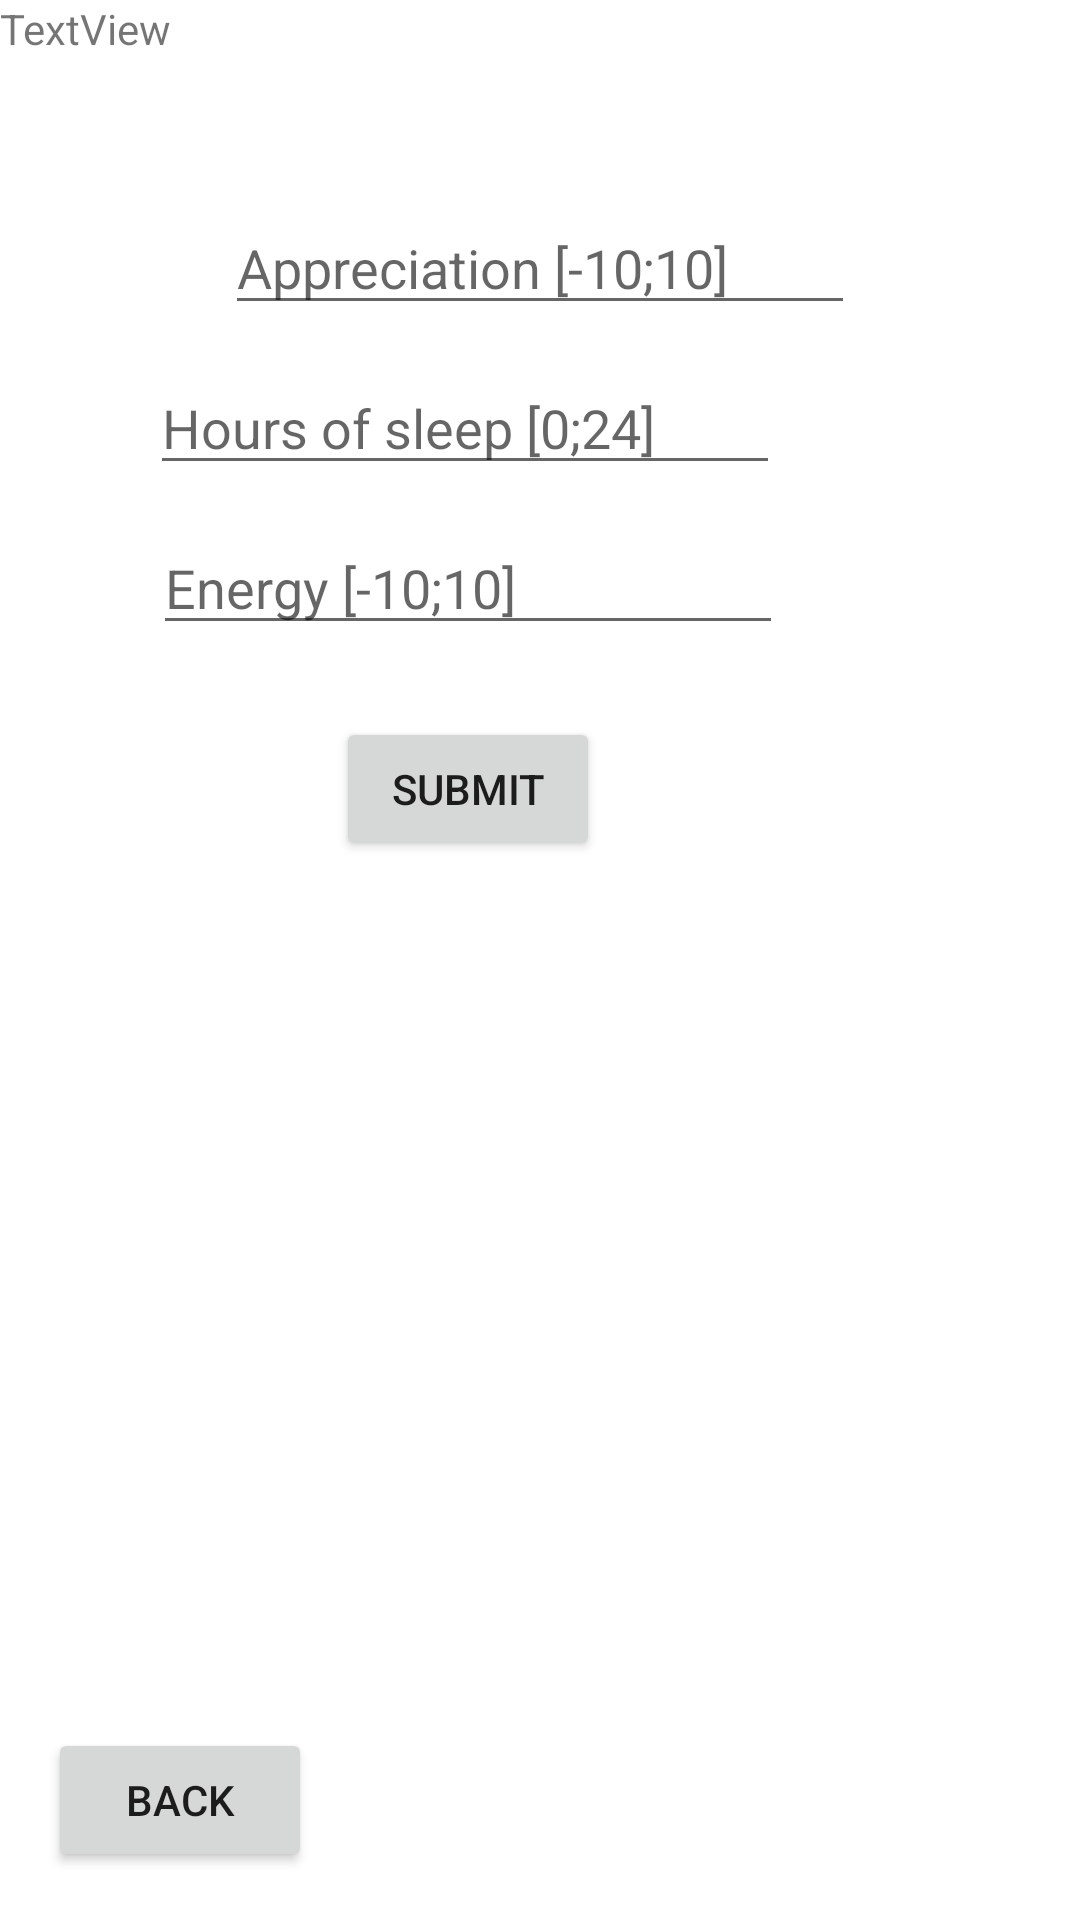

Produce the Android XML layout that renders to this screen, including the resource entries it uses.
<!-- AndroidManifest.xml: application theme Theme.DailyDay -->
<!-- res/layout/activity_create_evaluation.xml -->
<?xml version="1.0" encoding="utf-8"?>
<androidx.constraintlayout.widget.ConstraintLayout xmlns:android="http://schemas.android.com/apk/res/android"
    xmlns:app="http://schemas.android.com/apk/res-auto"
    xmlns:tools="http://schemas.android.com/tools"
    android:layout_width="match_parent"
    android:layout_height="match_parent"
    tools:context=".activities.evaluation.CreateEvaluationActivity">

    <EditText
        android:id="@+id/evaluation_appreciation"
        android:layout_width="wrap_content"
        android:layout_height="wrap_content"
        android:layout_marginStart="100dp"
        android:layout_marginTop="67dp"
        android:layout_marginEnd="100dp"
        android:ems="10"
        android:hint="Appreciation [-10;10]"
        android:inputType="numberSigned"
        app:layout_constraintEnd_toEndOf="parent"
        app:layout_constraintStart_toStartOf="parent"
        app:layout_constraintTop_toTopOf="parent" />

    <EditText
        android:id="@+id/evaluation_hours_of_sleep"
        android:layout_width="wrap_content"
        android:layout_height="wrap_content"
        android:layout_marginStart="100dp"
        android:layout_marginTop="12dp"
        android:layout_marginEnd="100dp"
        android:ems="10"
        android:hint="Hours of sleep [0;24]"
        android:inputType="numberDecimal"
        app:layout_constraintEnd_toEndOf="parent"
        app:layout_constraintHorizontal_bias="1.0"
        app:layout_constraintStart_toStartOf="parent"
        app:layout_constraintTop_toBottomOf="@+id/evaluation_appreciation" />

    <EditText
        android:id="@+id/evaluation_energy"
        android:layout_width="wrap_content"
        android:layout_height="wrap_content"
        android:layout_marginStart="103dp"
        android:layout_marginTop="12dp"
        android:layout_marginEnd="99dp"
        android:ems="10"
        android:hint="Energy [-10;10]"
        android:inputType="numberDecimal"
        app:layout_constraintEnd_toEndOf="parent"
        app:layout_constraintHorizontal_bias="1.0"
        app:layout_constraintStart_toStartOf="parent"
        app:layout_constraintTop_toBottomOf="@+id/evaluation_hours_of_sleep" />

    <TextView
        android:id="@+id/modify_date"
        android:layout_width="wrap_content"
        android:layout_height="wrap_content"
        android:text="TextView"
        tools:layout_editor_absoluteX="17dp"
        tools:layout_editor_absoluteY="14dp" />

    <Button
        android:id="@+id/create_evaluation_button"
        android:layout_width="wrap_content"
        android:layout_height="wrap_content"
        android:layout_marginStart="160dp"
        android:layout_marginTop="24dp"
        android:layout_marginEnd="160dp"
        android:text="Submit"
        app:layout_constraintEnd_toEndOf="parent"
        app:layout_constraintHorizontal_bias="1.0"
        app:layout_constraintStart_toStartOf="parent"
        app:layout_constraintTop_toBottomOf="@+id/evaluation_energy" />

    <Button
        android:id="@+id/create_evaluation_back_button"
        android:layout_width="wrap_content"
        android:layout_height="wrap_content"
        android:layout_marginStart="16dp"
        android:layout_marginBottom="16dp"
        android:text="Back"
        app:layout_constraintBottom_toBottomOf="parent"
        app:layout_constraintStart_toStartOf="parent" />
</androidx.constraintlayout.widget.ConstraintLayout>
<!-- resources referenced by this layout -->
<resources>
  <style name="Theme.DailyDay" parent="Theme.MaterialComponents.DayNight.DarkActionBar">
          
          <item name="colorPrimary">@color/purple_500</item>
          <item name="colorPrimaryVariant">@color/purple_700</item>
          <item name="colorOnPrimary">@color/white</item>
          
          <item name="colorSecondary">@color/teal_200</item>
          <item name="colorSecondaryVariant">@color/teal_700</item>
          <item name="colorOnSecondary">@color/black</item>
          
          <item name="android:statusBarColor">?attr/colorPrimaryVariant</item>
          
      </style>
  <!-- not gathered from this repository: default colours our renderer supplied (Android Studio template values) -->
  <color name="purple_500">#FF6200EE</color>
  <color name="purple_700">#FF3700B3</color>
  <color name="teal_200">#FF03DAC5</color>
  <color name="teal_700">#FF018786</color>
  <color name="black">#FF000000</color>
  <color name="white">#FFFFFFFF</color>
</resources>
